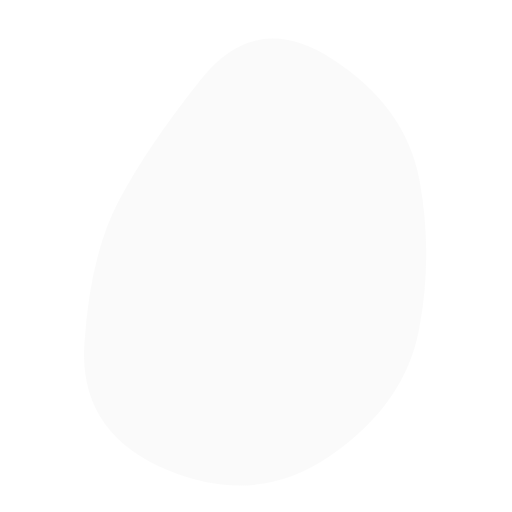
t = 0.00 s
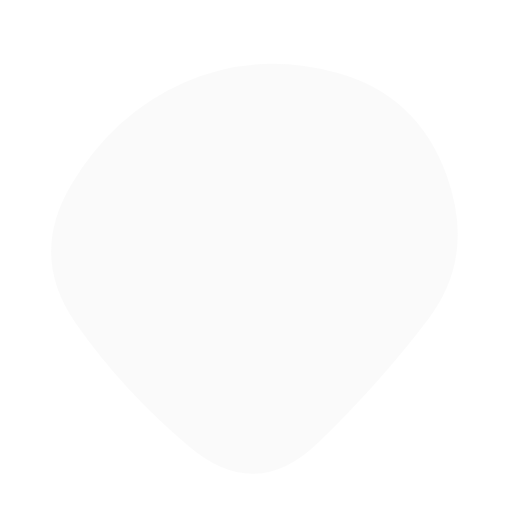
t = 1.50 s
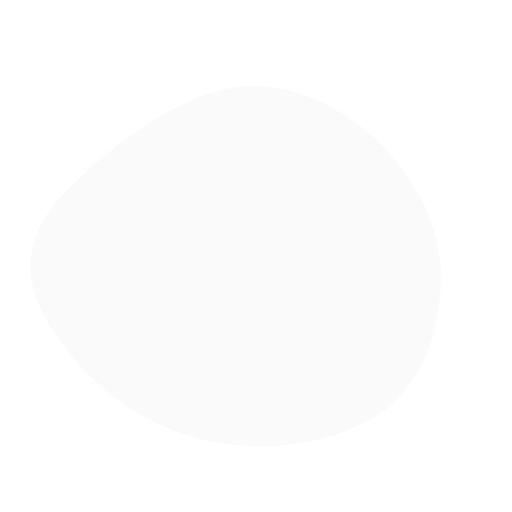
t = 3.50 s
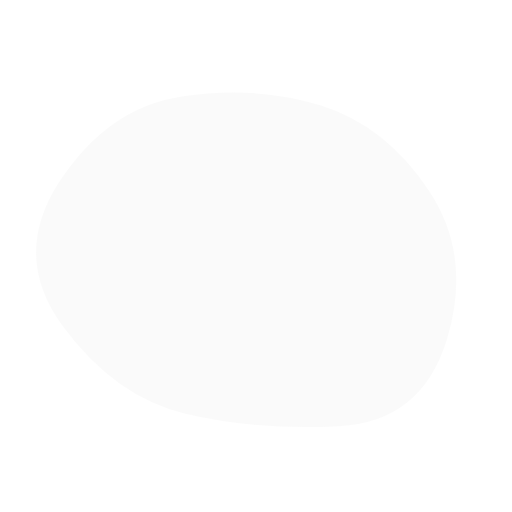
t = 5.00 s
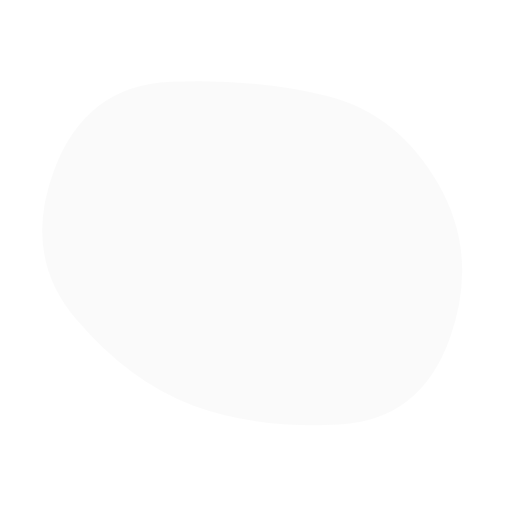
t = 6.50 s
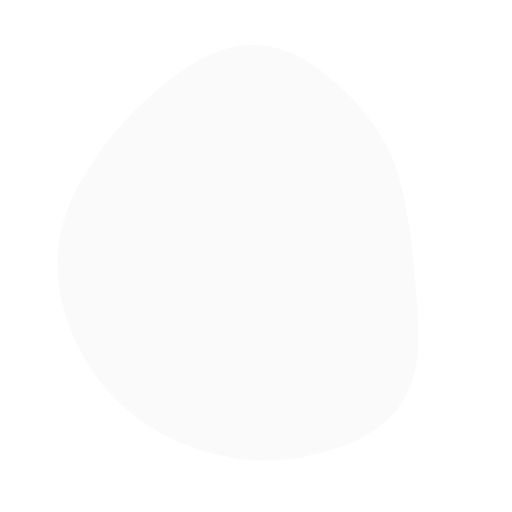
t = 8.50 s

The animated SVG that drew these frames (rendered in a browser with its animation timeline set to each time). Animation: 1 SMIL element (animate=1); one cycle of 10.00 s, repeats indefinitely.

<svg version="1.1" xmlns="http://www.w3.org/2000/svg" viewBox="0 0 500 500" width="100%" id="blobSvg" style="opacity: 1;">
                        <defs>
                        <linearGradient id="gradient" x1="0%" y1="0%" x2="0%" y2="100%">
                            <stop offset="0%" style="stop-color: rgb(250, 250, 250);"></stop>
                            <stop offset="100%" style="stop-color: rgb(250, 250, 250);"></stop>
                        </linearGradient>
                        </defs>
                        
                    <path id="blob" fill="url(#gradient)" style="opacity: 1;"><animate attributeName="d" dur="10s" repeatCount="indefinite" values="M409.06419,322.5266Q395.0532,395.0532,322.5266,445.11739Q250,495.18159,163.51944,459.07135Q77.03888,422.96112,82.39949,336.48056Q87.7601,250,115.64271,196.76266Q143.52532,143.52532,196.76266,76.83657Q250,10.14783,323.24578,56.82813Q396.49156,103.50844,409.78338,176.75422Q423.07519,250,409.06419,322.5266Z;M421.63508,307.39005Q364.7801,364.7801,307.39005,427.43403Q250,490.08796,191.6822,428.36178Q133.3644,366.6356,70.9089,308.3178Q8.4534,250,54.21728,174.99058Q99.98115,99.98115,174.99058,81.49686Q250,63.01257,330.66021,75.84607Q411.32042,88.67958,444.90524,169.33979Q478.49006,250,421.63508,307.39005Z;M423.42552,332.41134Q414.82268,414.82268,332.41134,424.30554Q250,433.78841,170.96572,420.92848Q91.93144,408.06856,46.07152,329.03428Q0.21159,250,66.88003,191.77423Q133.54846,133.54846,191.77423,102.82861Q250,72.10876,305.00592,106.04846Q360.01185,139.98815,396.0201,194.99408Q432.02836,250,423.42552,332.41134Z;M449.66467,329.57458Q409.14917,409.14917,329.57458,407.97733Q250,406.80549,191.3735,387.02924Q132.74701,367.25299,77.06026,308.6265Q21.3735,250,49.05191,163.36516Q76.73032,76.73032,163.36516,85.537Q250,94.34367,322.00775,100.16408Q394.01551,105.98449,442.09784,177.99225Q490.18018,250,449.66467,329.57458Z;M408.24461,332.63257Q415.26513,415.26513,332.63257,434.71568Q250,454.16622,179.33614,422.74697Q108.67228,391.32772,65.87585,320.66386Q23.07942,250,63.27221,176.73251Q103.46501,103.46501,176.73251,63.02288Q250,22.58075,311.86507,74.4253Q373.73015,126.26985,387.47712,188.13493Q401.22409,250,408.24461,332.63257Z;M409.06419,322.5266Q395.0532,395.0532,322.5266,445.11739Q250,495.18159,163.51944,459.07135Q77.03888,422.96112,82.39949,336.48056Q87.7601,250,115.64271,196.76266Q143.52532,143.52532,196.76266,76.83657Q250,10.14783,323.24578,56.82813Q396.49156,103.50844,409.78338,176.75422Q423.07519,250,409.06419,322.5266Z"></animate></path></svg>